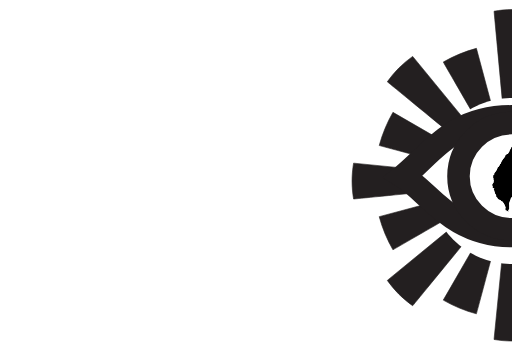
t = 0.00 s
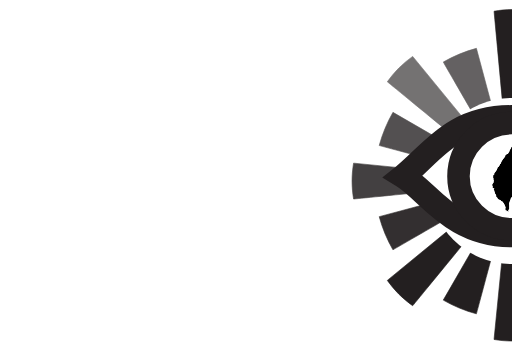
t = 0.31 s
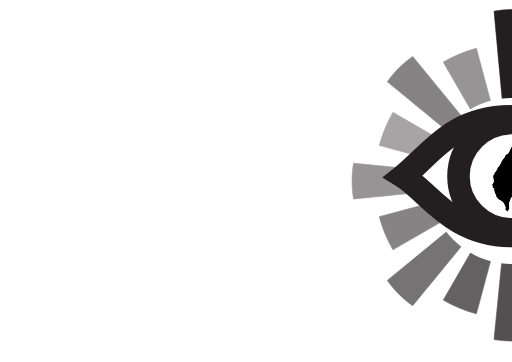
t = 0.63 s
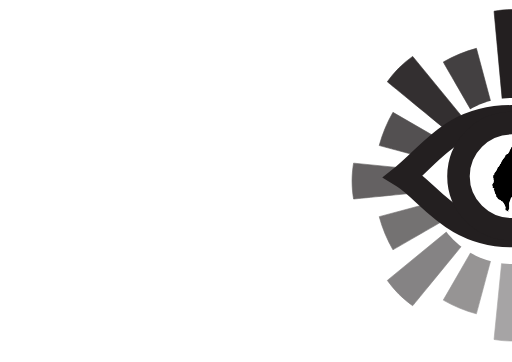
t = 0.94 s
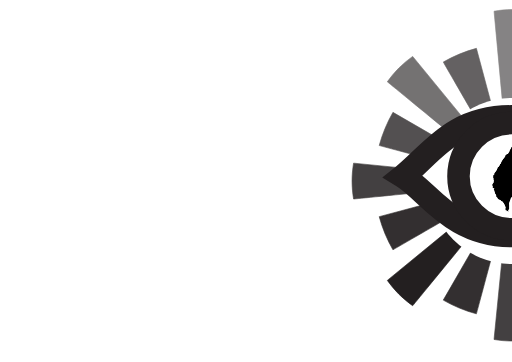
t = 1.31 s
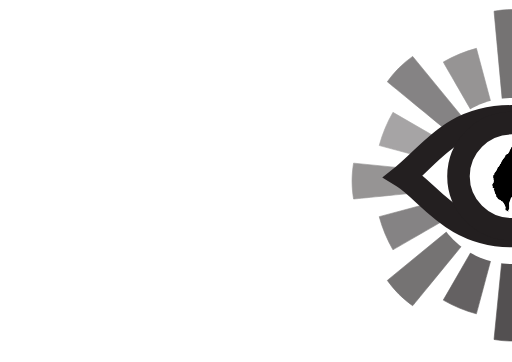
t = 1.63 s

The animated SVG that drew these frames (rendered in a browser with its animation timeline set to each time). Animation: 16 SMIL elements (animate=16); one cycle of 1.94 s, repeats indefinitely.

<?xml version="1.0" encoding="iso-8859-1"?>
<!-- Generator: Adobe Illustrator 18.0.0, SVG Export Plug-In . SVG Version: 6.00 Build 0)  -->
<!DOCTYPE svg PUBLIC "-//W3C//DTD SVG 1.1//EN" "http://www.w3.org/Graphics/SVG/1.1/DTD/svg11.dtd">
<svg version="1.1" xmlns="http://www.w3.org/2000/svg" xmlns:xlink="http://www.w3.org/1999/xlink" x="0px" y="0px"
	 viewBox="0 0 841.89 595.28" style="enable-background:new 0 0 841.89 595.28;" xml:space="preserve">
<g id="Layer_2" style="transform-origin: 50% 50%; transform: translate(50%, 0);">
	<path style="fill:#231F20;stroke:#231F20;stroke-miterlimit:10;" d="M215.932,134.491c0,0,231.176,189.458,231.176,189.458
		L257.65,92.773l-0.021-0.026c-8.009,5.646-15.582,12-22.652,19.07s-13.424,14.643-19.07,22.653"
		>
	<animate attributeType="XML"
				   attributeName="opacity"
				   begin="0s"
				   values="1;0.4;1"
				   dur="1s"
				   repeatCount="indefinite"
			 />
	</path>
	<path style="fill:#231F20;stroke:#231F20;stroke-miterlimit:10;" d="M307.945,102.064c0,0,113,195.722,113,195.722L362.452,79.487
		l-0.006-0.025c-9.403,2.532-18.749,5.701-27.987,9.527c-9.238,3.826-18.087,8.195-26.526,13.053">
		<animate attributeType="XML"
				   attributeName="opacity"
				   begin="0.0625s"
				   values="1;0.4;1"
				   dur="1s"
				   repeatCount="indefinite"
			 />
	</path>
	<path style="fill:#231F20;stroke:#231F20;stroke-miterlimit:10;" d="M202.646,239.293c0,0,218.299,58.493,218.299,58.493
		l-195.722-113l-0.022-0.013c-4.858,8.439-9.227,17.288-13.053,26.526s-6.995,18.584-9.527,27.987">
		<animate attributeType="XML"
				   attributeName="opacity"
				   begin="0.125s"
				   values="1;0.4;1"
				   dur="1s"
				   repeatCount="indefinite"
			 />
	</path>
	<path style="fill:#231F20;stroke:#231F20;stroke-miterlimit:10;" d="M160.512,327.285c0,0,297.433-29.499,297.433-29.499
		l-297.433-29.499l-0.033-0.004c-1.671,9.656-2.533,19.503-2.533,29.502c0,9.999,0.862,19.847,2.533,29.502">
		<animate attributeType="XML"
				   attributeName="opacity"
				   begin="0.1875s"
				   values="1;0.4;1"
				   dur="1s"
				   repeatCount="indefinite"
			 />
	</path>
	<path style="fill:#231F20;stroke:#231F20;stroke-miterlimit:10;" d="M225.223,410.786c0,0,195.722-113,195.722-113l-218.299,58.493
		l-0.025,0.006c2.532,9.403,5.701,18.749,9.527,27.987s8.195,18.087,13.053,26.526">
		<animate attributeType="XML"
				   attributeName="opacity"
				   begin="0.25s"
				   values="1;0.4;1"
				   dur="1s"
				   repeatCount="indefinite"
			 />
	</path>
	<path style="fill:#231F20;stroke:#231F20;stroke-miterlimit:10;" d="M257.65,502.799c0,0,189.458-231.176,189.458-231.176
		L215.932,461.081l-0.026,0.021c5.646,8.009,12,15.582,19.07,22.653s14.643,13.424,22.652,19.07">
		<animate attributeType="XML"
				   attributeName="opacity"
				   begin="0.3125s"
				   values="1;0.4;1"
				   dur="1s"
				   repeatCount="indefinite"
			 />
	</path>
	<path style="fill:#231F20;stroke:#231F20;stroke-miterlimit:10;" d="M362.452,516.085c0,0,58.493-218.299,58.493-218.299
		l-113,195.722l-0.013,0.022c8.439,4.858,17.288,9.227,26.526,13.053c9.238,3.827,18.584,6.995,27.987,9.527">
		<animate attributeType="XML"
				   attributeName="opacity"
				   begin="0.375s"
				   values="1;0.4;1"
				   dur="1s"
				   repeatCount="indefinite"
			 />
	</path>
	<path style="fill:#231F20;stroke:#231F20;stroke-miterlimit:10;" d="M450.444,558.219c0,0-29.499-297.433-29.499-297.433
		l-29.499,297.433l-0.004,0.033c9.656,1.671,19.503,2.533,29.502,2.533c9.999,0,19.847-0.862,29.502-2.533">
		<animate attributeType="XML"
				   attributeName="opacity"
				   begin="0.4375s"
				   values="1;0.4;1"
				   dur="1s"
				   repeatCount="indefinite"
			 />
	</path>
	<path style="fill:#231F20;stroke:#231F20;stroke-miterlimit:10;" d="M533.945,493.508c0,0-113-195.722-113-195.722l58.493,218.299
		l0.006,0.025c9.403-2.532,18.749-5.701,27.987-9.527c9.238-3.826,18.087-8.195,26.526-13.053">
		<animate attributeType="XML"
				   attributeName="opacity"
				   begin="0.5s"
				   values="1;0.4;1"
				   dur="1s"
				   repeatCount="indefinite"
			 />
	</path>
	<path style="fill:#231F20;stroke:#231F20;stroke-miterlimit:10;" d="M625.958,461.081c0,0-231.176-189.458-231.176-189.458
		L584.24,502.799l0.021,0.026c8.009-5.646,15.582-12,22.652-19.07s13.424-14.643,19.07-22.653">
		<animate attributeType="XML"
				   attributeName="opacity"
				   begin="0.5625s"
				   values="1;0.4;1"
				   dur="1s"
				   repeatCount="indefinite"
			 />
	</path>
	<path style="fill:#231F20;stroke:#231F20;stroke-miterlimit:10;" d="M639.244,356.279c0,0-218.299-58.493-218.299-58.493
		l195.722,113l0.022,0.013c4.858-8.439,9.227-17.288,13.053-26.526s6.995-18.584,9.527-27.987">
		<animate attributeType="XML"
				   attributeName="opacity"
				   begin="0.625s"
				   values="1;0.4;1"
				   dur="1s"
				   repeatCount="indefinite"
			 />
	</path>
	<path style="fill:#231F20;stroke:#231F20;stroke-miterlimit:10;" d="M681.378,268.287c0,0-297.433,29.499-297.433,29.499
		l297.433,29.499l0.033,0.004c1.671-9.656,2.533-19.503,2.533-29.502c0-9.999-0.862-19.847-2.533-29.502">
		<animate attributeType="XML"
				   attributeName="opacity"
				   begin="0.6875s"
				   values="1;0.4;1"
				   dur="1s"
				   repeatCount="indefinite"
			 />
	</path>
	<path style="fill:#231F20;stroke:#231F20;stroke-miterlimit:10;" d="M616.667,184.786c0,0-195.722,113-195.722,113l218.299-58.493
		l0.025-0.006c-2.532-9.403-5.701-18.749-9.527-27.987s-8.195-18.087-13.053-26.526">
		<animate attributeType="XML"
				   attributeName="opacity"
				   begin="0.75s"
				   values="1;0.4;1"
				   dur="1s"
				   repeatCount="indefinite"
			 />
	</path>
	<path style="fill:#231F20;stroke:#231F20;stroke-miterlimit:10;" d="M584.24,92.773c0,0-189.458,231.176-189.458,231.176
		l231.176-189.458l0.026-0.021c-5.646-8.009-12-15.582-19.07-22.653s-14.643-13.424-22.652-19.07">
		<animate attributeType="XML"
				   attributeName="opacity"
				   begin="0.8125s"
				   values="1;0.4;1"
				   dur="1s"
				   repeatCount="indefinite"
			 />
	</path>
	<path style="fill:#231F20;stroke:#231F20;stroke-miterlimit:10;" d="M479.438,79.487c0,0-58.493,218.299-58.493,218.299
		l113-195.722l0.013-0.022c-8.439-4.858-17.288-9.227-26.526-13.053s-18.584-6.995-27.987-9.527">
		<animate attributeType="XML"
				   attributeName="opacity"
				   begin="0.875s"
				   values="1;0.4;1"
				   dur="1s"
				   repeatCount="indefinite"
			 />
	</path>
	<path style="fill:#231F20;stroke:#231F20;stroke-miterlimit:10;" d="M391.446,18.52c0,0,29.499,316.266,29.499,316.266
		L450.444,18.52l0.004-0.036c-9.656-1.777-19.503-2.693-29.502-2.693c-9.999,0-19.847,0.917-29.502,2.693">
		<animate attributeType="XML"
				   attributeName="opacity"
				   begin="0.9375s"
				   values="1;0.4;1"
				   dur="1s"
				   repeatCount="indefinite"
			 />
	</path>
</g>
<g id="Layer_3" style="transform-origin: 50% 50%; transform: translate(50%, 0);">
	<circle style="fill:#FFFFFF;" cx="421.048" cy="297.683" r="136.5"/>
</g>
<g id="Layer_1" style="transform-origin: 50% 50%; transform: translate(50%, 0);">
	<path style="fill:#FFFFFF;stroke:#231F20;stroke-width:40;stroke-miterlimit:10;" d="M242.29,289.786
		c46.395-36.952,79.986-97,178.655-97s140.569,68.626,178.655,97c-42.933,38.272-79.986,97-178.655,97
		S283.838,315.521,242.29,289.786z"/>
	
		<ellipse style="fill:#FFFFFF;stroke:#231F20;stroke-width:37;stroke-miterlimit:10;" cx="420.945" cy="289.786" rx="88" ry="87.36"/>
	<g>
		<g>
			<path d="M453.881,240.986c0,0.043,0,0.086,0,0.128c-0.03,0.162-0.059,0.323-0.092,0.501c-0.364,0.024-0.729,0.048-1.086,0.072
				c-0.022,0.199-0.038,0.351-0.054,0.496c-0.398,0-0.753,0-1.108,0c0.006,0.386,0.004,0.379-0.395,0.502
				c-0.061,0.019-0.14,0.147-0.127,0.206c0.065,0.293-0.086,0.326-0.314,0.305c-0.08-0.007-0.162,0.011-0.265,0.02
				c0.068,0.275-0.131,0.509-0.027,0.785c0.061,0.164-0.082,0.251-0.246,0.216c-0.087-0.019-0.163-0.086-0.264-0.141
				c-0.027,0.218-0.053,0.426-0.078,0.631c-0.509,0.024-0.509,0.024-0.581,0.497c-0.525,0.076-0.546,0.076-0.544,0.542
				c0.002,0.364-0.147,0.536-0.482,0.524c0,1.151-0.009,2.279,0.003,3.407c0.008,0.761,0.081,1.524,0.054,2.283
				c-0.012,0.353,0.145,0.405,0.412,0.416c0,0.268-0.007,0.514,0.002,0.759c0.009,0.245,0.043,0.489,0.049,0.734
				c0.013,0.519,0.009,0.519,0.506,0.585c0.028,0.004,0.054,0.025,0.079,0.037c-0.085,0.418-0.04,0.459,0.382,0.443
				c0.23-0.009,0.462,0.021,0.713,0.034c0,0.55,0,1.073,0,1.582c-0.205-0.01-0.368-0.018-0.548-0.027c0,0.208,0.002,0.386,0,0.563
				c-0.008,0.491-0.009,0.491-0.515,0.467c-0.019-0.001-0.038,0.017-0.126,0.057c0,0.626,0,1.284,0,2.004
				c-0.153-0.047-0.295-0.09-0.371-0.113c-0.244,0.06-0.444,0.109-0.635,0.156c-0.015,0.148-0.028,0.284-0.043,0.435
				c-0.186,0.01-0.363,0.02-0.576,0.031c0,0.341,0,0.667,0,0.999c-0.191,0.023-0.347,0.041-0.559,0.066c0,1.345,0,2.69,0,4.032
				c-0.223,0.018-0.39,0.032-0.563,0.046c-0.017,0.167-0.032,0.322-0.047,0.47c-0.186,0.027-0.35,0.051-0.506,0.074
				c-0.031,0.204-0.056,0.371-0.086,0.563c-0.156-0.017-0.292-0.032-0.381-0.041c-0.025,0.238-0.023,0.456-0.076,0.659
				c-0.071,0.271-0.266,0.394-0.55,0.315c-0.094,0.489-0.094,0.489-0.614,0.521c-0.008,0.158-0.015,0.315-0.023,0.467
				c-0.565,0.094-0.563,0.094-0.559,0.678c0.001,0.121-0.014,0.242-0.023,0.379c-0.193,0-0.351,0-0.54,0
				c0.009,0.182,0.005,0.35,0.029,0.513c0.07,0.493-0.055,0.628-0.528,0.55c-0.013-0.002-0.031,0.024-0.022,0.016
				c0.03,0.14,0.114,0.34,0.073,0.37c-0.253,0.186-0.113,0.422-0.123,0.638c-0.007,0.154-0.023,0.307-0.034,0.454
				c-0.498,0.039-0.499,0.039-0.509,0.51c-0.001,0.064-0.005,0.13,0.009,0.192c0.064,0.274-0.093,0.351-0.32,0.366
				c-0.072,0.005-0.145,0.001-0.235,0.001c0,0.491,0,0.974,0,1.462c0.194,0.014,0.358,0.026,0.543,0.039c0,0.697,0,1.377,0,2.054
				c-0.211,0.017-0.378,0.03-0.577,0.046c0,0.515,0,1.004,0,1.494c-0.035-0.021-0.069-0.042-0.104-0.063
				c-0.154,0.137-0.423,0.261-0.44,0.413c-0.054,0.483-0.021,0.977-0.008,1.466c0.007,0.242-0.131,0.385-0.369,0.343
				c-0.054-0.01-0.105-0.037-0.222-0.08c0,0.404-0.013,0.761,0.003,1.118c0.021,0.477-0.119,0.715-0.596,0.899
				c0,0.686,0,1.387,0,2.088c-0.487-0.02-0.487-0.02-0.464,0.423c0.001,0.021-0.004,0.042-0.006,0.064
				c-0.029,0.41-0.065,0.819-0.085,1.23c-0.013,0.27-0.002,0.541-0.002,0.812c-0.192,0.033-0.335,0.057-0.517,0.088
				c0,0.486,0,0.963,0,1.466c-0.215,0.012-0.39,0.023-0.596,0.035c0,1.529,0,3.05,0,4.592c-0.188,0.015-0.344,0.028-0.556,0.045
				c0,0.835,0,1.67,0,2.513c-0.211,0.02-0.367,0.035-0.581,0.055c0,0.834,0,1.666,0,2.487c-0.194,0.032-0.329,0.054-0.5,0.083
				c-0.037,0.489-0.074,0.973-0.112,1.468c-0.168,0.011-0.321,0.02-0.489,0.031c0,0.343,0,0.665,0,1
				c-0.211,0.012-0.386,0.022-0.54,0.03c-0.026,0.186,0.005,0.4-0.088,0.504c-0.081,0.091-0.301,0.059-0.442,0.079
				c-0.033,0.298-0.066,0.604-0.101,0.924c-0.181,0.011-0.356,0.022-0.523,0.032c0,0.508,0,1.001,0,1.385
				c0.223,0.135,0.484,0.211,0.494,0.313c0.046,0.454,0.02,0.916,0.02,1.395c-0.183,0-0.339,0-0.545,0c0,0.339,0,0.658,0,0.965
				c-0.218,0.03-0.385,0.052-0.54,0.074c-0.02,0.158-0.039,0.301-0.056,0.437c-0.527,0.07-0.522,0.07-0.495,0.576
				c0.008,0.151-0.014,0.303-0.023,0.456c-0.203,0.014-0.369,0.026-0.553,0.039c0,0.349,0,0.677,0,1.04
				c-0.183,0.019-0.349,0.036-0.514,0.053c-0.03,0.472-0.06,0.949-0.091,1.443c-0.166,0.01-0.323,0.019-0.525,0.031
				c0,0.331,0,0.652,0,0.978c-0.107,0.016-0.172,0.042-0.231,0.031c-0.299-0.055-0.381,0.102-0.368,0.361
				c0.003,0.064,0.003,0.128,0.004,0.192c0.006,0.484,0.006,0.484-0.49,0.471c-0.019,0-0.038,0.012-0.078,0.026
				c0,0.322,0,0.651,0,0.972c-0.226,0.024-0.371,0.039-0.522,0.054c0.009,0.168,0.016,0.312,0.025,0.48
				c-0.22,0.011-0.407,0.02-0.591,0.029c-0.012,0.16-0.023,0.316-0.036,0.494c-0.195,0-0.369,0-0.543,0
				c-0.014,0.484-0.014,0.484-0.579,0.551c-0.011,0.155-0.022,0.31-0.032,0.455c-0.192,0.021-0.347,0.038-0.553,0.06
				c0,0.446-0.01,0.871,0.005,1.295c0.006,0.164-0.03,0.258-0.199,0.235c-0.329-0.044-0.333,0.14-0.319,0.388
				c0.02,0.367,0.005,0.736,0.005,1.112c-0.221,0.019-0.386,0.033-0.589,0.05c0,0.322,0,0.637,0,0.955
				c-0.205,0.021-0.374,0.061-0.539,0.051c-0.536-0.033-0.535-0.04-0.643,0.484c-0.348-0.038-0.675-0.018-0.546,0.497
				c-0.386,0.017-0.73,0.032-1.083,0.048c0,0.068-0.002,0.111,0,0.153c0.012,0.251-0.039,0.393-0.358,0.339
				c-0.243-0.041-0.504,0.019-0.773,0.034c-0.019,0.168-0.035,0.312-0.05,0.451c-0.283,0.057-0.593,0.042-0.569,0.466
				c0.006,0.099-0.135,0.195-0.009,0.323c0.03,0.031-0.009,0.171-0.058,0.223c-0.035,0.037-0.144,0.03-0.209,0.009
				c-0.072-0.023-0.13-0.085-0.277-0.187c0,0.631,0,1.184,0,1.737c-0.172,0.008-0.278,0.013-0.403,0.019
				c-0.054,0.168-0.108,0.334-0.166,0.514c-0.171,0-0.339,0-0.514,0c-0.012,0.172-0.023,0.327-0.035,0.497
				c-0.176,0.02-0.342,0.038-0.562,0.062c0,0.319,0,0.636,0,0.946c-0.556,0.068-0.557,0.068-0.559,0.592
				c-0.002,0.485,0,0.969,0,1.481c-0.196,0.009-0.382,0.018-0.6,0.028c0,0.508,0,1.001,0,1.516c-0.191,0-0.348,0-0.5,0
				c-0.026,0.509-0.052,1.005-0.078,1.519c-0.169,0.018-0.324,0.035-0.51,0.055c0,0.488,0,0.981,0,1.486
				c-0.203,0.015-0.369,0.027-0.587,0.043c0,0.504,0,0.999,0,1.498c-0.22,0.014-0.388,0.025-0.549,0.036
				c0,0.312,0.016,0.61-0.004,0.905c-0.038,0.555-0.046,0.554,0.509,0.591c0.017,0.001,0.033,0.024,0.049,0.037
				c0,2.727,0,5.454,0,8.2c-0.208,0-0.376,0-0.528,0c-0.037,0.182-0.019,0.402-0.116,0.485c-0.1,0.085-0.314,0.036-0.466,0.044
				c-0.02,0.187-0.037,0.338-0.055,0.501c-0.192,0-0.349,0-0.518,0c0,0.338,0,0.661,0,0.989c0.164,0,0.33,0,0.528,0
				c0,0.532,0,1.037,0,1.537c-0.564,0.068-0.564,0.068-0.656-0.46c-0.332,0-0.669,0-0.999,0c-0.133-0.564-0.133-0.562-0.698-0.529
				c-0.167,0.01-0.335,0.002-0.517,0.002c0-0.19,0-0.346,0-0.508c-0.338,0-0.653,0-1.001,0c-0.018,0.334-0.036,0.658-0.054,0.998
				c-0.055,0.008-0.106,0.018-0.157,0.022c-0.432,0.032-0.432,0.032-0.431-0.401c0-0.377,0-0.755,0-1.13c-0.202,0-0.369,0-0.56,0
				c-0.008-0.162-0.029-0.308-0.02-0.452c0.036-0.547,0.026-0.562-0.513-0.596c-0.017-0.001-0.032-0.025-0.062-0.05
				c0-0.146,0-0.304,0-0.492c0.18,0,0.353,0,0.575,0c0-0.39-0.014-0.751,0.005-1.111c0.013-0.248-0.037-0.393-0.321-0.365
				c-0.214,0.021-0.295-0.079-0.28-0.298c0.014-0.215,0.088-0.31,0.313-0.272c0.088,0.015,0.182-0.007,0.29-0.013
				c0-0.557-0.006-1.09,0.003-1.622c0.004-0.258-0.056-0.409-0.361-0.353c-0.157,0.029-0.25-0.033-0.242-0.235
				c0.019-0.434,0.006-0.87,0.006-1.322c-0.174-0.011-0.349-0.021-0.561-0.034c0-0.339,0.003-0.655-0.001-0.971
				c-0.005-0.509-0.007-0.509-0.514-0.556c-0.018-0.002-0.034-0.023-0.083-0.058c0-0.293,0-0.61,0-0.938
				c-0.176-0.014-0.321-0.026-0.505-0.04c0-0.334,0-0.659,0-0.984c-0.206-0.013-0.372-0.024-0.579-0.037c0-0.336,0-0.652,0-0.978
				c-0.207-0.017-0.373-0.031-0.553-0.046c-0.011-0.17-0.021-0.327-0.031-0.486c-0.05-0.005-0.092-0.014-0.134-0.013
				c-0.451,0.009-0.445,0.01-0.427-0.429c0.007-0.188-0.017-0.378-0.028-0.575c-0.199-0.016-0.364-0.028-0.536-0.042
				c-0.008-0.159-0.014-0.296-0.021-0.446c-0.168-0.026-0.33-0.051-0.483-0.075c-0.028-0.166-0.053-0.314-0.085-0.506
				c-0.326,0-0.694,0-1.074,0c-0.01-0.183-0.018-0.328-0.027-0.486c-0.193-0.009-0.369-0.017-0.557-0.026
				c-0.009-0.165-0.016-0.31-0.024-0.471c-0.19-0.016-0.367-0.03-0.539-0.044c-0.021-0.171-0.039-0.324-0.057-0.472
				c-0.196-0.014-0.362-0.027-0.53-0.039c-0.015-0.171-0.029-0.325-0.044-0.496c-0.349,0-0.686,0-1.029,0
				c-0.033-0.185-0.061-0.344-0.082-0.464c-0.186-0.021-0.359-0.04-0.519-0.058c-0.018-0.186-0.032-0.337-0.048-0.509
				c-0.555,0-1.081,0-1.574,0c-0.055-0.199-0.096-0.348-0.135-0.49c-0.178-0.013-0.334-0.025-0.508-0.037c0-0.172,0-0.315,0-0.496
				c-0.396,0-0.773,0-1.184,0c0.029-0.204,0.052-0.364,0.075-0.523c0.202-0.013,0.369-0.024,0.525-0.034c0-0.156,0-0.292,0-0.438
				c-0.195-0.014-0.388-0.028-0.582-0.043c0.011-0.181,0.019-0.327,0.029-0.499c-0.101,0-0.189-0.019-0.266,0.003
				c-0.288,0.084-0.326-0.094-0.33-0.305c-0.005-0.239-0.001-0.478-0.001-0.717c-0.165,0-0.318,0-0.475,0
				c-0.026-0.178-0.049-0.338-0.076-0.519c-0.144,0-0.311,0-0.508,0c-0.016-0.178-0.03-0.341-0.044-0.501
				c-0.182-0.01-0.357-0.019-0.565-0.03c0.146-0.546-0.239-0.489-0.555-0.512c0-0.396,0.008-0.767-0.002-1.139
				c-0.01-0.398,0.171-0.618,0.589-0.667c-0.02-0.22-0.039-0.441-0.056-0.625c-0.19-0.039-0.361-0.074-0.522-0.107
				c-0.018-0.363-0.034-0.688-0.05-1.021c-0.181,0-0.348,0-0.524,0c-0.011-0.171-0.021-0.338-0.032-0.506
				c-0.084-0.008-0.15-0.03-0.209-0.018c-0.275,0.057-0.396-0.027-0.361-0.327c0.025-0.216,0.005-0.437,0.005-0.652
				c-0.19-0.023-0.344-0.042-0.52-0.064c0-0.612,0-1.206,0-1.799c-0.311-0.025-0.576-0.236-0.578-0.471
				c-0.004-0.418-0.001-0.835-0.001-1.274c-0.197,0-0.355,0-0.562,0c0-0.703,0-1.388,0-2.092c-0.417,0-0.784,0-1.177,0
				c0.017-0.205,0.03-0.367,0.043-0.518c0.207-0.021,0.374-0.037,0.535-0.054c0.016-0.161,0.03-0.297,0.047-0.461
				c0.178-0.015,0.354-0.029,0.514-0.042c0-0.662,0-1.322,0-1.998c-0.482,0-0.919-0.01-1.355,0.01
				c-0.078,0.004-0.177,0.119-0.219,0.205c-0.041,0.086-0.021,0.201-0.03,0.339c-0.208-0.019-0.39-0.037-0.594-0.056
				c0-0.353,0-0.671,0-0.99c-0.403,0-0.781,0-1.159,0c0-0.178,0-0.357,0-0.584c0.388,0,0.753,0,1.136,0c0-0.511,0-0.972,0-1.441
				c-0.187-0.015-0.365-0.028-0.576-0.045c0-0.338,0-0.68,0-0.968c-0.215-0.056-0.42-0.06-0.545-0.162
				c-0.067-0.054-0.053-0.35,0.023-0.407c0.129-0.097,0.335-0.092,0.531-0.134c0.002-0.027,0.01-0.113,0.011-0.198
				c0-0.214,0.007-0.428-0.008-0.641c-0.035-0.485-0.04-0.485-0.511-0.556c-0.017-0.003-0.032-0.026-0.037-0.031
				c0-0.185,0-0.36,0-0.549c0.195,0,0.361,0,0.531,0c0.018-0.165,0.033-0.31,0.05-0.475c0.193-0.01,0.368-0.02,0.538-0.029
				c0-0.156,0-0.301,0-0.435c-0.202-0.022-0.389-0.042-0.577-0.062c0.012-0.18,0.022-0.328,0.034-0.514c0.344,0,0.678,0,0.984,0
				c0.025-0.146,0.05-0.272,0.068-0.398c0.008-0.054,0.024-0.12,0.002-0.162c-0.096-0.185-0.026-0.456,0.166-0.455
				c0.385,0.002,0.461-0.208,0.436-0.522c0.201-0.011,0.378-0.02,0.544-0.029c0-0.163,0-0.306,0-0.459
				c-0.2-0.011-0.378-0.02-0.562-0.03c0-0.344,0-0.669,0-1.006c0.084-0.008,0.136-0.02,0.188-0.017
				c0.321,0.016,0.419-0.149,0.402-0.448c-0.018-0.307-0.006-0.615-0.007-0.923c-0.002-0.597-0.002-0.597-0.556-0.688
				c-0.018-0.268-0.052-0.542-0.052-0.815c0-0.776-0.011-1.553,0.032-2.327c0.02-0.361-0.108-0.458-0.425-0.427
				c-0.016,0.002-0.035-0.018-0.12-0.064c0-1.496,0-3.028,0-4.591c0.19,0,0.352,0,0.494,0c0.025-0.344,0.048-0.657,0.072-0.979
				c0.388-0.024,0.755-0.047,1.145-0.071c0-0.859,0-1.684,0-2.524c0.205,0,0.361,0,0.515,0c0.076-0.545,0.076-0.545,0.592-0.53
				c0.151-0.355-0.239-0.964,0.523-1.014c0.016-0.165,0.032-0.331,0.05-0.515c0.433,0.073,0.571-0.17,0.565-0.548
				c0.188,0,0.345,0,0.522,0c0.018-0.326,0.035-0.636,0.053-0.972c0.18-0.009,0.345-0.017,0.519-0.026
				c0.015-0.153,0.032-0.29,0.041-0.427c0.038-0.543,0.037-0.543,0.574-0.61c0.008-0.153,0.017-0.309,0.025-0.46
				c0.187-0.031,0.352-0.059,0.562-0.094c0-0.484,0-0.959,0-1.445c0.199-0.017,0.352-0.031,0.524-0.045c0-0.516,0-1.01,0-1.497
				c0.56-0.056,0.562-0.056,0.569-0.598c0.004-0.314,0.001-0.627,0.001-0.945c0.203-0.016,0.369-0.029,0.54-0.043
				c0.017-0.173,0.031-0.319,0.049-0.497c0.183,0,0.351-0.002,0.519,0c0.541,0.006,0.541,0.007,0.658-0.509
				c0.148-0.013,0.301-0.026,0.486-0.042c0-0.328,0-0.634,0-0.957c0.208-0.015,0.383-0.028,0.562-0.041c0-0.34,0-0.662,0-0.99
				c0.095-0.014,0.16-0.039,0.22-0.029c0.315,0.049,0.384-0.108,0.359-0.384c-0.019-0.205-0.004-0.412-0.004-0.621
				c0.218-0.026,0.383-0.046,0.566-0.068c-0.047-0.268,0.134-0.489,0.037-0.757c-0.063-0.173,0.084-0.248,0.251-0.195
				c0.074,0.023,0.135,0.091,0.248,0.17c0.028-0.257,0.051-0.471,0.074-0.687c0.172-0.012,0.326-0.022,0.509-0.035
				c0-0.346,0-0.67,0-0.995c0.204-0.014,0.379-0.026,0.576-0.039c0-0.511,0-1.003,0-1.491c0.204-0.018,0.371-0.032,0.567-0.049
				c0-0.334,0-0.649,0-0.977c0.187-0.014,0.343-0.027,0.527-0.041c0.027-0.321,0.055-0.647,0.084-0.989
				c0.182-0.018,0.356-0.036,0.549-0.056c0-0.309,0-0.632,0-0.978c0.849,0.032,0.465-0.639,0.612-1.016
				c0.139-0.013,0.275-0.026,0.414-0.039c0.028-0.176,0.055-0.351,0.085-0.539c0.178,0,0.335,0,0.508,0
				c0.018-0.326,0.035-0.637,0.053-0.951c0.185-0.025,0.35-0.048,0.51-0.069c0.022-0.162,0.041-0.306,0.061-0.451
				c0.196-0.014,0.363-0.026,0.542-0.039c0.014-0.174,0.027-0.327,0.04-0.484c0.195-0.015,0.371-0.028,0.568-0.043
				c0-0.335,0-0.649,0-0.947c0.173-0.108,0.45,0.063,0.497-0.242c0.056-0.367,0.193-0.674,0.574-0.783
				c0.012-0.194,0.022-0.37,0.033-0.551c0.14-0.008,0.245-0.016,0.351-0.019c0.181-0.005,0.22-0.098,0.216-0.271
				c-0.012-0.593-0.005-1.185-0.005-1.746c0.358-0.058,0.692-0.112,1.041-0.169c0.036-0.121,0.078-0.26,0.119-0.396
				c0.488,0.067,0.585-0.028,0.562-0.506c-0.007-0.151,0.022-0.304,0.035-0.466c0.166-0.015,0.312-0.029,0.456-0.042
				c0.015-0.166,0.029-0.32,0.046-0.498c0.775,0,1.526,0,2.278,0c0-0.352,0-0.677,0-1.015c0.16-0.015,0.306-0.029,0.477-0.045
				c0.016-0.125,0.042-0.249,0.045-0.374c0.015-0.579,0.013-0.579,0.571-0.638c0.012-0.163,0.024-0.329,0.036-0.485
				c0.683-0.074,0.516-0.608,0.572-1.001c0.552-0.073,0.604-0.141,0.558-0.7c-0.003-0.032-0.014-0.063-0.014-0.095
				c-0.001-0.257-0.001-0.513-0.001-0.763c0.226-0.016,0.384-0.027,0.585-0.041c0-0.507,0-0.994,0-1.487
				c0.188-0.019,0.332-0.034,0.48-0.049c0.024-0.335,0.047-0.65,0.071-0.973c0.191-0.016,0.359-0.031,0.53-0.045
				c0.012-0.16,0.023-0.315,0.036-0.483c0.186-0.009,0.353-0.016,0.563-0.026c0-0.503,0-1.001,0-1.503
				c0.207-0.02,0.373-0.036,0.564-0.054c0-0.34,0-0.666,0-1.012c0.2,0,0.375,0,0.584,0c0-0.345,0-0.668,0-1.008
				c0.21,0,0.386,0,0.559,0c0.01-0.177,0.02-0.338,0.029-0.493c0.887-0.065,0.994-0.116,1.116-0.519
				c0.166-0.014,0.332-0.028,0.494-0.042c0.027-0.172,0.049-0.316,0.079-0.506c0.365,0,0.723,0,1.088,0
				c0.019-0.184,0.034-0.32,0.053-0.503c0.35,0,0.697,0,1.046,0c0.018-0.192,0.032-0.336,0.047-0.488
				c0.196-0.01,0.372-0.02,0.535-0.029c0.019-0.177,0.036-0.329,0.055-0.507c0.39,0,0.749,0,1.127,0
				c-0.008-0.175-0.015-0.318-0.024-0.511c0.167,0,0.313-0.004,0.458,0.001c0.588,0.019,0.588,0.02,0.685-0.536
				c0.112,0,0.228-0.001,0.345,0c0.801,0.01,1.602,0.029,2.402,0.029c0.539,0,0.539-0.011,0.672-0.518c0.353,0,0.713,0,1.086,0
				c0.013-0.161,0.025-0.316,0.041-0.508c0.951,0,1.879,0,2.82,0c0.008,0.177,0.014,0.323,0.022,0.489c0.368,0,0.724,0,1.111,0
				c0-0.375-0.004-0.742,0.001-1.109c0.004-0.26-0.137-0.357-0.374-0.364c-0.191-0.006-0.383-0.026-0.574-0.023
				c-0.183,0.003-0.253-0.068-0.218-0.249c0.04-0.208-0.073-0.259-0.255-0.246c-0.093,0.007-0.188-0.007-0.276-0.012
				c-0.121-0.493-0.121-0.493,0.509-0.565c0.089-0.519,0.089-0.519,0.596-0.489c0.01-0.165,0.019-0.33,0.029-0.497
				c0.196-0.01,0.359-0.019,0.519-0.027c0.023-0.513,0.036-0.527,0.455-0.526c0.046-0.162,0.044-0.384,0.147-0.456
				c0.126-0.089,0.341-0.053,0.519-0.071c0-0.153,0-0.298,0-0.455c0.297-0.022,0.58-0.044,0.862-0.065c0.192,0,0.385,0,0.577,0
				c0.665,0.013,1.329,0.025,1.994,0.038c0.01,0.165,0.02,0.329,0.031,0.503c0.184,0.014,0.361,0.028,0.543,0.042
				c0.017,0.176,0.031,0.33,0.046,0.482c0.569-0.033,0.569-0.033,0.546,0.515c-0.021,0.504-0.021,0.504,0.495,0.525
				c0.018,0.001,0.036,0.02,0.053,0.03c0.066,0.463,0.092,0.483,0.591,0.482c0.358-0.001,0.716,0,1.113,0c0,0.357,0,0.681,0,1.007
				c0.207,0.011,0.373,0.02,0.551,0.029c0.015,0.177,0.028,0.33,0.044,0.52c0.369,0,0.704,0,1.045,0
				c0.013,0.176,0.022,0.312,0.035,0.495c0.375,0,0.741,0,1.115,0c0.013,0.193,0.022,0.338,0.034,0.51c0.385,0,0.75,0,1.111,0
				c0.062,0.51,0.062,0.514,0.562,0.512c0.34-0.001,0.68-0.015,1.021-0.018c0.422-0.003,0.845-0.001,1.268-0.001
				c0.018,0.214,0.029,0.35,0.04,0.485c0.172,0.012,0.339,0.024,0.527,0.037c0,0.339,0,0.657,0,0.993
				c0.175,0.025,0.329,0.047,0.549,0.078c0,0.489,0,0.986,0,1.506c0.752,0,1.503,0,2.243,0
				C453.827,240.746,453.854,240.866,453.881,240.986z"/>
			<path style="fill:#FFFFFF;" d="M388.202,308.869c0.378,0,0.756,0,1.159,0c0,0.319,0,0.637,0,0.99
				c0.204,0.019,0.386,0.036,0.594,0.056c0.009-0.139-0.011-0.253,0.03-0.339c0.041-0.087,0.14-0.202,0.219-0.205
				c0.436-0.02,0.873-0.01,1.355-0.01c0,0.676,0,1.336,0,1.998c-0.16,0.013-0.336,0.028-0.514,0.042
				c-0.017,0.164-0.031,0.3-0.047,0.461c-0.162,0.016-0.329,0.033-0.535,0.054c-0.012,0.151-0.026,0.313-0.043,0.518
				c0.393,0,0.761,0,1.177,0c0,0.704,0,1.388,0,2.092c0.208,0,0.365,0,0.562,0c0,0.438-0.003,0.856,0.001,1.274
				c0.002,0.235,0.268,0.446,0.578,0.471c0,0.594,0,1.187,0,1.799c0.175,0.022,0.33,0.04,0.52,0.064c0,0.215,0.02,0.436-0.005,0.652
				c-0.035,0.3,0.086,0.384,0.361,0.327c0.059-0.012,0.126,0.01,0.209,0.018c0.011,0.169,0.021,0.335,0.032,0.506
				c0.176,0,0.343,0,0.524,0c0.016,0.334,0.032,0.659,0.05,1.021c0.161,0.033,0.332,0.068,0.522,0.107
				c0.016,0.184,0.036,0.404,0.056,0.625c-0.418,0.049-0.599,0.269-0.589,0.667c0.01,0.371,0.002,0.743,0.002,1.139
				c0.316,0.023,0.701-0.034,0.555,0.512c0.208,0.011,0.383,0.02,0.565,0.03c0.014,0.159,0.029,0.323,0.044,0.501
				c0.197,0,0.364,0,0.508,0c0.026,0.181,0.05,0.341,0.076,0.519c0.158,0,0.31,0,0.475,0c0,0.24-0.004,0.479,0.001,0.717
				c0.004,0.21,0.042,0.388,0.33,0.305c0.077-0.022,0.165-0.003,0.266-0.003c-0.01,0.172-0.019,0.318-0.029,0.499
				c0.194,0.014,0.387,0.028,0.582,0.043c0,0.146,0,0.281,0,0.438c-0.156,0.01-0.323,0.021-0.525,0.034
				c-0.023,0.159-0.046,0.319-0.075,0.523c0.411,0,0.787,0,1.184,0c0,0.181,0,0.325,0,0.496c0.174,0.013,0.33,0.024,0.508,0.037
				c0.039,0.142,0.08,0.291,0.135,0.49c0.494,0,1.019,0,1.574,0c0.016,0.172,0.031,0.323,0.048,0.509
				c0.16,0.018,0.333,0.037,0.519,0.058c0.021,0.121,0.05,0.28,0.082,0.464c0.344,0,0.681,0,1.029,0
				c0.015,0.171,0.029,0.325,0.044,0.496c0.168,0.012,0.334,0.025,0.53,0.039c0.018,0.148,0.036,0.3,0.057,0.472
				c0.173,0.014,0.35,0.029,0.539,0.044c0.008,0.161,0.016,0.306,0.024,0.471c0.188,0.009,0.365,0.017,0.557,0.026
				c0.009,0.158,0.017,0.303,0.027,0.486c0.381,0,0.748,0,1.074,0c0.032,0.192,0.057,0.34,0.085,0.506
				c0.153,0.024,0.315,0.049,0.483,0.075c0.007,0.15,0.014,0.287,0.021,0.446c0.172,0.013,0.337,0.026,0.536,0.042
				c0.011,0.198,0.035,0.387,0.028,0.575c-0.017,0.439-0.023,0.438,0.427,0.429c0.042-0.001,0.084,0.008,0.134,0.013
				c0.01,0.159,0.02,0.315,0.031,0.486c0.179,0.015,0.346,0.029,0.553,0.046c0,0.326,0,0.642,0,0.978
				c0.206,0.013,0.372,0.024,0.579,0.037c0,0.325,0,0.649,0,0.984c0.184,0.015,0.329,0.026,0.505,0.04c0,0.329,0,0.645,0,0.938
				c0.049,0.035,0.065,0.056,0.083,0.058c0.507,0.047,0.508,0.047,0.514,0.556c0.003,0.316,0.001,0.631,0.001,0.971
				c0.212,0.013,0.387,0.024,0.561,0.034c0,0.452,0.013,0.888-0.006,1.322c-0.009,0.202,0.085,0.263,0.242,0.235
				c0.305-0.056,0.365,0.095,0.361,0.353c-0.008,0.533-0.003,1.065-0.003,1.622c-0.107,0.006-0.202,0.028-0.29,0.013
				c-0.225-0.038-0.299,0.057-0.313,0.272c-0.014,0.219,0.067,0.319,0.28,0.298c0.285-0.028,0.335,0.117,0.321,0.365
				c-0.019,0.359-0.005,0.72-0.005,1.111c-0.222,0-0.395,0-0.575,0c0,0.188,0,0.346,0,0.492c0.03,0.025,0.045,0.049,0.062,0.05
				c0.539,0.034,0.549,0.05,0.513,0.596c-0.009,0.144,0.012,0.291,0.02,0.452c0.191,0,0.357,0,0.56,0c0,0.375,0,0.752,0,1.13
				c-0.001,0.433-0.001,0.433,0.431,0.401c0.051-0.004,0.102-0.014,0.157-0.022c0.018-0.34,0.036-0.664,0.054-0.998
				c0.348,0,0.663,0,1.001,0c0,0.162,0,0.318,0,0.508c0.182,0,0.35,0.008,0.517-0.002c0.565-0.033,0.565-0.035,0.698,0.529
				c0.331,0,0.667,0,0.999,0c0.092,0.528,0.092,0.528,0.656,0.46c0-0.5,0-1.005,0-1.537c-0.197,0-0.364,0-0.528,0
				c0-0.328,0-0.651,0-0.989c0.169,0,0.326,0,0.518,0c0.018-0.163,0.034-0.314,0.055-0.501c0.152-0.009,0.366,0.04,0.466-0.044
				c0.098-0.083,0.079-0.303,0.116-0.485c0.153,0,0.32,0,0.528,0c0-2.747,0-5.473,0-8.2c-0.016-0.013-0.032-0.036-0.049-0.037
				c-0.556-0.036-0.547-0.035-0.509-0.591c0.02-0.295,0.004-0.593,0.004-0.905c0.161-0.01,0.329-0.021,0.549-0.036
				c0-0.498,0-0.993,0-1.498c0.217-0.016,0.384-0.028,0.587-0.043c0-0.505,0-0.998,0-1.486c0.186-0.02,0.341-0.037,0.51-0.055
				c0.026-0.514,0.052-1.01,0.078-1.519c0.153,0,0.31,0,0.5,0c0-0.514,0-1.008,0-1.516c0.218-0.01,0.404-0.019,0.6-0.028
				c0-0.512-0.001-0.997,0-1.481c0.002-0.524,0.003-0.524,0.559-0.592c0-0.309,0-0.627,0-0.946c0.22-0.024,0.386-0.043,0.562-0.062
				c0.012-0.17,0.023-0.326,0.035-0.497c0.175,0,0.343,0,0.514,0c0.058-0.18,0.112-0.347,0.166-0.514
				c0.125-0.006,0.231-0.011,0.403-0.019c0-0.553,0-1.106,0-1.737c0.146,0.102,0.205,0.164,0.277,0.187
				c0.065,0.021,0.174,0.029,0.209-0.009c0.048-0.052,0.088-0.192,0.058-0.223c-0.126-0.128,0.015-0.224,0.009-0.323
				c-0.024-0.424,0.286-0.409,0.569-0.466c0.016-0.139,0.032-0.283,0.05-0.451c0.27-0.016,0.53-0.076,0.773-0.034
				c0.319,0.054,0.37-0.088,0.358-0.339c-0.002-0.042,0-0.085,0-0.153c0.353-0.016,0.696-0.031,1.083-0.048
				c-0.129-0.515,0.198-0.535,0.546-0.497c0.107-0.524,0.107-0.517,0.643-0.484c0.166,0.01,0.335-0.03,0.539-0.051
				c0-0.318,0-0.633,0-0.955c0.202-0.017,0.368-0.031,0.589-0.05c0-0.376,0.015-0.745-0.005-1.112
				c-0.013-0.248-0.009-0.432,0.319-0.388c0.17,0.023,0.205-0.071,0.199-0.235c-0.015-0.424-0.005-0.849-0.005-1.295
				c0.206-0.022,0.361-0.039,0.553-0.06c0.01-0.145,0.021-0.3,0.032-0.455c0.565-0.067,0.565-0.067,0.579-0.551
				c0.173,0,0.348,0,0.543,0c0.013-0.178,0.024-0.335,0.036-0.494c0.185-0.009,0.371-0.018,0.591-0.029
				c-0.009-0.168-0.016-0.312-0.025-0.48c0.151-0.016,0.296-0.031,0.522-0.054c0-0.321,0-0.65,0-0.972
				c0.04-0.014,0.059-0.027,0.078-0.026c0.496,0.013,0.497,0.013,0.49-0.471c-0.001-0.064-0.001-0.128-0.004-0.192
				c-0.012-0.258,0.069-0.416,0.368-0.361c0.059,0.011,0.124-0.015,0.231-0.031c0-0.326,0-0.648,0-0.978
				c0.202-0.012,0.359-0.021,0.525-0.031c0.031-0.494,0.061-0.972,0.091-1.443c0.165-0.017,0.331-0.034,0.514-0.053
				c0-0.363,0-0.691,0-1.04c0.184-0.013,0.35-0.024,0.553-0.039c0.008-0.153,0.031-0.305,0.023-0.456
				c-0.027-0.505-0.032-0.505,0.495-0.576c0.018-0.137,0.036-0.28,0.056-0.437c0.155-0.021,0.322-0.044,0.54-0.074
				c0-0.307,0-0.626,0-0.965c0.206,0,0.362,0,0.545,0c0-0.479,0.026-0.94-0.02-1.395c-0.01-0.102-0.271-0.178-0.494-0.313
				c0-0.384,0-0.877,0-1.385c0.167-0.01,0.342-0.021,0.523-0.032c0.035-0.32,0.068-0.626,0.101-0.924
				c0.141-0.02,0.361,0.012,0.442-0.079c0.093-0.104,0.062-0.318,0.088-0.504c0.153-0.009,0.329-0.019,0.54-0.03
				c0-0.334,0-0.656,0-1c0.168-0.011,0.321-0.02,0.489-0.031c0.038-0.494,0.074-0.979,0.112-1.468
				c0.171-0.028,0.306-0.051,0.5-0.083c0-0.82,0-1.652,0-2.487c0.213-0.02,0.37-0.035,0.581-0.055c0-0.843,0-1.678,0-2.513
				c0.211-0.017,0.367-0.03,0.556-0.045c0-1.542,0-3.063,0-4.592c0.206-0.012,0.382-0.022,0.596-0.035c0-0.503,0-0.98,0-1.466
				c0.181-0.031,0.324-0.055,0.517-0.088c0-0.271-0.01-0.542,0.002-0.812c0.02-0.41,0.056-0.82,0.085-1.23
				c0.002-0.021,0.007-0.043,0.006-0.064c-0.023-0.444-0.023-0.444,0.464-0.423c0-0.702,0-1.402,0-2.088
				c0.478-0.184,0.618-0.421,0.596-0.899c-0.016-0.356-0.003-0.714-0.003-1.118c0.117,0.043,0.168,0.071,0.222,0.08
				c0.238,0.042,0.376-0.101,0.369-0.343c-0.013-0.489-0.046-0.983,0.008-1.466c0.017-0.152,0.286-0.276,0.44-0.413
				c0.035,0.021,0.069,0.042,0.104,0.063c0-0.49,0-0.979,0-1.494c0.199-0.016,0.366-0.029,0.577-0.046c0-0.676,0-1.356,0-2.054
				c-0.185-0.013-0.349-0.025-0.543-0.039c0-0.487,0-0.971,0-1.462c0.09,0,0.163,0.004,0.235-0.001
				c0.227-0.016,0.383-0.093,0.32-0.366c-0.014-0.061-0.01-0.128-0.009-0.192c0.01-0.472,0.011-0.472,0.509-0.51
				c0.011-0.146,0.027-0.3,0.034-0.454c0.01-0.216-0.13-0.452,0.123-0.638c0.041-0.03-0.043-0.23-0.073-0.37
				c-0.009,0.007,0.009-0.019,0.022-0.016c0.472,0.078,0.598-0.057,0.528-0.55c-0.023-0.163-0.019-0.331-0.029-0.513
				c0.189,0,0.347,0,0.54,0c0.009-0.137,0.024-0.258,0.023-0.379c-0.004-0.584-0.006-0.584,0.559-0.678
				c0.007-0.152,0.015-0.309,0.023-0.467c0.52-0.031,0.52-0.031,0.614-0.521c0.284,0.079,0.479-0.044,0.55-0.315
				c0.053-0.203,0.051-0.421,0.076-0.659c0.089,0.01,0.225,0.024,0.381,0.041c0.029-0.192,0.055-0.359,0.086-0.563
				c0.156-0.023,0.319-0.047,0.506-0.074c0.015-0.148,0.03-0.303,0.047-0.47c0.174-0.014,0.34-0.028,0.563-0.046
				c0-1.342,0-2.686,0-4.032c0.212-0.025,0.367-0.043,0.559-0.066c0-0.332,0-0.658,0-0.999c0.213-0.012,0.39-0.021,0.576-0.031
				c0.015-0.152,0.028-0.288,0.043-0.435c0.191-0.047,0.391-0.096,0.635-0.156c0.076,0.023,0.218,0.066,0.371,0.113
				c0-0.72,0-1.378,0-2.004c0.088-0.041,0.107-0.058,0.126-0.057c0.506,0.023,0.507,0.024,0.515-0.467c0.003-0.177,0-0.354,0-0.563
				c0.18,0.009,0.343,0.017,0.548,0.027c0-0.509,0-1.032,0-1.582c-0.251-0.013-0.483-0.043-0.713-0.034
				c-0.422,0.017-0.467-0.025-0.382-0.443c-0.025-0.012-0.051-0.033-0.079-0.037c-0.497-0.066-0.493-0.066-0.506-0.585
				c-0.006-0.245-0.041-0.489-0.049-0.734c-0.009-0.245-0.002-0.491-0.002-0.759c-0.267-0.012-0.425-0.063-0.412-0.416
				c0.027-0.76-0.046-1.522-0.054-2.283c-0.012-1.128-0.003-2.257-0.003-3.407c0.336,0.012,0.484-0.16,0.482-0.524
				c-0.002-0.466,0.019-0.466,0.544-0.542c0.071-0.473,0.071-0.473,0.581-0.497c0.025-0.205,0.051-0.413,0.078-0.631
				c0.1,0.056,0.177,0.123,0.264,0.141c0.164,0.035,0.308-0.052,0.246-0.216c-0.103-0.277,0.096-0.511,0.027-0.785
				c0.103-0.009,0.186-0.027,0.265-0.02c0.228,0.021,0.38-0.012,0.314-0.305c-0.013-0.059,0.066-0.187,0.127-0.206
				c0.399-0.123,0.401-0.116,0.395-0.502c0.355,0,0.709,0,1.108,0c0.016-0.145,0.033-0.297,0.054-0.496
				c0.357-0.024,0.722-0.048,1.086-0.072c0.033-0.178,0.062-0.34,0.092-0.501c0,35.606,0,71.212,0,106.826
				c-21.91,0-43.82,0-65.729,0c0-13.013,0-26.029,0-39.045C388.169,308.888,388.186,308.879,388.202,308.869z"/>
			<path style="fill:#FFFFFF;" d="M388.202,308.869c-0.016,0.01-0.033,0.019-0.05,0.027c0-25.693,0-51.386,0-77.08
				c16.502,0,33.004,0,49.505,0c-0.283,0.021-0.565,0.043-0.862,0.065c0,0.157,0,0.302,0,0.455
				c-0.178,0.018-0.393-0.018-0.519,0.071c-0.103,0.072-0.101,0.294-0.147,0.456c-0.419-0.001-0.432,0.013-0.455,0.526
				c-0.161,0.008-0.323,0.017-0.519,0.027c-0.01,0.167-0.02,0.332-0.029,0.497c-0.507-0.03-0.507-0.03-0.596,0.489
				c-0.63,0.071-0.63,0.071-0.509,0.565c0.088,0.004,0.183,0.018,0.276,0.012c0.182-0.013,0.295,0.038,0.255,0.246
				c-0.035,0.181,0.035,0.252,0.218,0.249c0.191-0.003,0.383,0.017,0.574,0.023c0.237,0.008,0.378,0.105,0.374,0.364
				c-0.005,0.367-0.001,0.734-0.001,1.109c-0.387,0-0.743,0-1.111,0c-0.007-0.166-0.014-0.312-0.022-0.489c-0.94,0-1.869,0-2.82,0
				c-0.015,0.192-0.028,0.347-0.041,0.508c-0.373,0-0.733,0-1.086,0c-0.133,0.507-0.133,0.518-0.672,0.518
				c-0.801,0-1.602-0.019-2.402-0.029c-0.116-0.001-0.233,0-0.345,0c-0.097,0.557-0.097,0.556-0.685,0.536
				c-0.145-0.005-0.291-0.001-0.458-0.001c0.009,0.192,0.016,0.336,0.024,0.511c-0.378,0-0.737,0-1.127,0
				c-0.019,0.178-0.036,0.329-0.055,0.507c-0.163,0.009-0.339,0.018-0.535,0.029c-0.015,0.152-0.028,0.296-0.047,0.488
				c-0.349,0-0.696,0-1.046,0c-0.019,0.183-0.034,0.319-0.053,0.503c-0.365,0-0.723,0-1.088,0c-0.03,0.19-0.052,0.334-0.079,0.506
				c-0.162,0.014-0.329,0.028-0.494,0.042c-0.122,0.402-0.229,0.453-1.116,0.519c-0.009,0.155-0.018,0.316-0.029,0.493
				c-0.173,0-0.35,0-0.559,0c0,0.34,0,0.663,0,1.008c-0.209,0-0.384,0-0.584,0c0,0.346,0,0.672,0,1.012
				c-0.191,0.018-0.357,0.034-0.564,0.054c0,0.502,0,1,0,1.503c-0.209,0.01-0.377,0.018-0.563,0.026
				c-0.013,0.169-0.024,0.323-0.036,0.483c-0.171,0.015-0.339,0.029-0.53,0.045c-0.023,0.323-0.046,0.638-0.071,0.973
				c-0.148,0.015-0.291,0.03-0.48,0.049c0,0.494,0,0.98,0,1.487c-0.202,0.014-0.359,0.025-0.585,0.041
				c0,0.25-0.001,0.507,0.001,0.763c0,0.032,0.012,0.063,0.014,0.095c0.046,0.559-0.006,0.626-0.558,0.7
				c-0.056,0.393,0.111,0.928-0.572,1.001c-0.012,0.156-0.024,0.322-0.036,0.485c-0.558,0.06-0.556,0.06-0.571,0.638
				c-0.003,0.125-0.029,0.249-0.045,0.374c-0.17,0.016-0.317,0.03-0.477,0.045c0,0.338,0,0.663,0,1.015c-0.752,0-1.504,0-2.278,0
				c-0.016,0.178-0.03,0.332-0.046,0.498c-0.144,0.013-0.29,0.027-0.456,0.042c-0.013,0.162-0.042,0.315-0.035,0.466
				c0.024,0.479-0.073,0.574-0.562,0.506c-0.041,0.136-0.083,0.275-0.119,0.396c-0.349,0.057-0.682,0.111-1.041,0.169
				c0,0.561-0.008,1.154,0.005,1.746c0.004,0.173-0.035,0.266-0.216,0.271c-0.105,0.003-0.211,0.011-0.351,0.019
				c-0.011,0.182-0.021,0.357-0.033,0.551c-0.382,0.108-0.519,0.415-0.574,0.783c-0.046,0.305-0.324,0.134-0.497,0.242
				c0,0.298,0,0.612,0,0.947c-0.197,0.015-0.374,0.028-0.568,0.043c-0.013,0.157-0.026,0.311-0.04,0.484
				c-0.179,0.013-0.346,0.025-0.542,0.039c-0.02,0.146-0.039,0.289-0.061,0.451c-0.16,0.022-0.324,0.044-0.51,0.069
				c-0.017,0.314-0.035,0.625-0.053,0.951c-0.173,0-0.33,0-0.508,0c-0.029,0.188-0.057,0.363-0.085,0.539
				c-0.139,0.013-0.275,0.026-0.414,0.039c-0.147,0.377,0.237,1.048-0.612,1.016c0,0.345,0,0.669,0,0.978
				c-0.193,0.02-0.367,0.037-0.549,0.056c-0.029,0.342-0.057,0.667-0.084,0.989c-0.184,0.014-0.34,0.026-0.527,0.041
				c0,0.327,0,0.643,0,0.977c-0.197,0.017-0.363,0.031-0.567,0.049c0,0.488,0,0.98,0,1.491c-0.197,0.013-0.372,0.025-0.576,0.039
				c0,0.325,0,0.649,0,0.995c-0.182,0.012-0.337,0.023-0.509,0.035c-0.023,0.216-0.046,0.43-0.074,0.687
				c-0.113-0.08-0.173-0.147-0.248-0.17c-0.166-0.052-0.314,0.022-0.251,0.195c0.097,0.268-0.083,0.489-0.037,0.757
				c-0.183,0.022-0.348,0.042-0.566,0.068c0,0.209-0.015,0.416,0.004,0.621c0.026,0.276-0.044,0.434-0.359,0.384
				c-0.06-0.009-0.125,0.015-0.22,0.029c0,0.328,0,0.651,0,0.99c-0.18,0.013-0.354,0.026-0.562,0.041c0,0.323,0,0.629,0,0.957
				c-0.185,0.016-0.338,0.029-0.486,0.042c-0.117,0.515-0.117,0.515-0.658,0.509c-0.168-0.002-0.336,0-0.519,0
				c-0.017,0.178-0.032,0.324-0.049,0.497c-0.171,0.014-0.337,0.027-0.54,0.043c0,0.317,0.003,0.631-0.001,0.945
				c-0.007,0.542-0.009,0.542-0.569,0.598c0,0.487,0,0.981,0,1.497c-0.172,0.015-0.325,0.028-0.524,0.045c0,0.486,0,0.961,0,1.445
				c-0.21,0.035-0.375,0.063-0.562,0.094c-0.008,0.151-0.017,0.307-0.025,0.46c-0.536,0.067-0.536,0.067-0.574,0.61
				c-0.01,0.137-0.026,0.274-0.041,0.427c-0.173,0.009-0.339,0.017-0.519,0.026c-0.018,0.336-0.035,0.647-0.053,0.972
				c-0.177,0-0.334,0-0.522,0c0.006,0.377-0.132,0.62-0.565,0.548c-0.018,0.184-0.034,0.35-0.05,0.515
				c-0.762,0.05-0.372,0.659-0.523,1.014c-0.516-0.016-0.516-0.016-0.592,0.53c-0.154,0-0.31,0-0.515,0c0,0.84,0,1.665,0,2.524
				c-0.39,0.024-0.757,0.047-1.145,0.071c-0.024,0.322-0.047,0.635-0.072,0.979c-0.143,0-0.304,0-0.494,0c0,1.562,0,3.094,0,4.591
				c0.085,0.046,0.104,0.066,0.12,0.064c0.317-0.031,0.445,0.066,0.425,0.427c-0.043,0.774-0.032,1.551-0.032,2.327
				c0,0.273,0.034,0.547,0.052,0.815c0.554,0.092,0.554,0.092,0.556,0.688c0.001,0.308-0.011,0.616,0.007,0.923
				c0.018,0.299-0.081,0.464-0.402,0.448c-0.051-0.003-0.103,0.009-0.188,0.017c0,0.337,0,0.662,0,1.006
				c0.184,0.01,0.363,0.019,0.562,0.03c0,0.153,0,0.297,0,0.459c-0.166,0.009-0.343,0.018-0.544,0.029
				c0.026,0.314-0.05,0.524-0.436,0.522c-0.191-0.001-0.262,0.27-0.166,0.455c0.022,0.042,0.006,0.108-0.002,0.162
				c-0.018,0.126-0.043,0.252-0.068,0.398c-0.306,0-0.64,0-0.984,0c-0.012,0.186-0.022,0.334-0.034,0.514
				c0.188,0.02,0.375,0.04,0.577,0.062c0,0.133,0,0.279,0,0.435c-0.17,0.009-0.345,0.019-0.538,0.029
				c-0.017,0.165-0.033,0.31-0.05,0.475c-0.17,0-0.337,0-0.531,0c0,0.189,0,0.363,0,0.549c0.005,0.005,0.02,0.028,0.037,0.031
				c0.471,0.071,0.476,0.07,0.511,0.556c0.016,0.213,0.008,0.427,0.008,0.641c0,0.085-0.009,0.17-0.011,0.198
				c-0.197,0.043-0.403,0.037-0.531,0.134c-0.075,0.057-0.09,0.353-0.023,0.407c0.125,0.102,0.33,0.106,0.545,0.162
				c0,0.288,0,0.63,0,0.968c0.211,0.016,0.388,0.03,0.576,0.045c0,0.469,0,0.93,0,1.441c-0.383,0-0.748,0-1.136,0
				C388.202,308.512,388.202,308.69,388.202,308.869z"/>
			<path style="fill:#FFFFFF;" d="M453.881,240.986c-0.027-0.12-0.053-0.24-0.089-0.399c-0.74,0-1.491,0-2.243,0
				c0-0.52,0-1.018,0-1.506c-0.22-0.031-0.374-0.053-0.549-0.078c0-0.337,0-0.654,0-0.993c-0.188-0.013-0.355-0.025-0.527-0.037
				c-0.011-0.136-0.022-0.272-0.04-0.485c-0.424,0-0.846-0.003-1.268,0.001c-0.34,0.003-0.681,0.017-1.021,0.018
				c-0.501,0.001-0.501-0.002-0.562-0.512c-0.361,0-0.727,0-1.111,0c-0.011-0.172-0.021-0.317-0.034-0.51c-0.374,0-0.74,0-1.115,0
				c-0.013-0.183-0.023-0.318-0.035-0.495c-0.341,0-0.676,0-1.045,0c-0.016-0.191-0.029-0.343-0.044-0.52
				c-0.178-0.009-0.345-0.018-0.551-0.029c0-0.326,0-0.65,0-1.007c-0.397,0-0.755-0.001-1.113,0
				c-0.499,0.002-0.525-0.019-0.591-0.482c-0.018-0.011-0.035-0.029-0.053-0.03c-0.516-0.022-0.516-0.021-0.495-0.525
				c0.022-0.548,0.022-0.548-0.546-0.515c-0.014-0.152-0.029-0.306-0.046-0.482c-0.182-0.014-0.359-0.027-0.543-0.042
				c-0.011-0.173-0.021-0.338-0.031-0.503c-0.002-0.013-0.004-0.025-0.006-0.038c4.553,0,9.106,0,13.659,0
				C453.881,234.873,453.881,237.929,453.881,240.986z"/>
			<path style="fill:#FFFFFF;" d="M440.222,231.816c0.002,0.013,0.004,0.025,0.006,0.038c-0.665-0.013-1.329-0.025-1.994-0.038
				C438.897,231.816,439.559,231.816,440.222,231.816z"/>
		</g>
	</g>
</g>
</svg>
